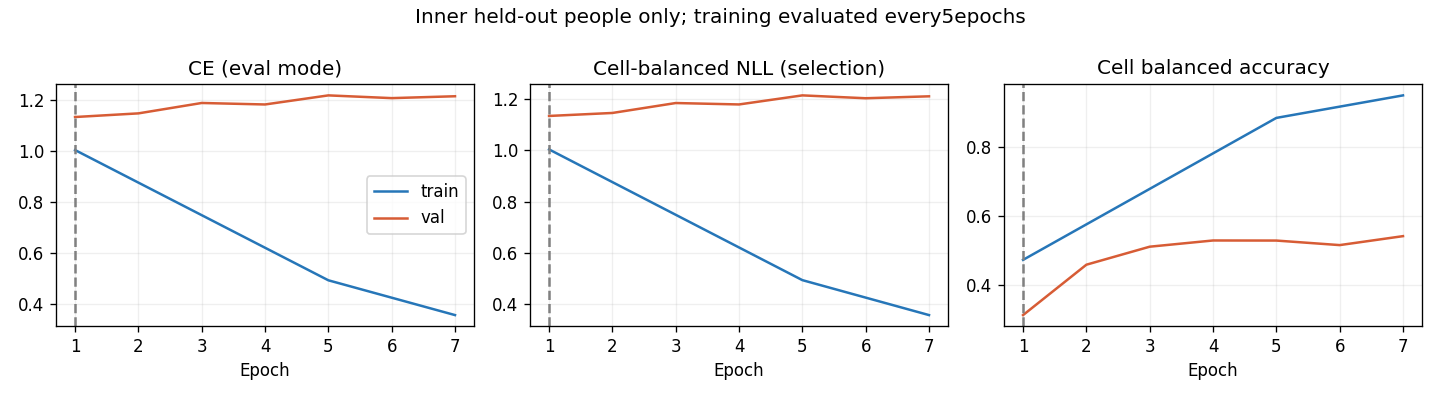

The data file committed next to this chart (first rows):
epoch, optimization_ce, train_ce, train_cell_nll, train_cell_ba, val_ce, val_cell_nll, val_cell_ba, raw_val_ce, raw_val_cell_nll, raw_val_cell_ba
1, 1.117, 1.005, 1.004, 0.4734, 1.135, 1.135, 0.3132, 1.135, 1.135, 0.3132
2, 0.9982, , , , 1.149, 1.146, 0.4594, 1.149, 1.146, 0.4594
3, 0.8962, , , , 1.19, 1.185, 0.5116, 1.19, 1.185, 0.5116
4, 0.8079, , , , 1.184, 1.18, 0.5297, 1.184, 1.18, 0.5297
5, 0.7115, 0.493, 0.4927, 0.8854, 1.22, 1.215, 0.5294, 1.22, 1.215, 0.5294
6, 0.6302, , , , 1.209, 1.204, 0.5163, 1.209, 1.204, 0.5163
7, 0.5735, 0.3564, 0.3561, 0.9507, 1.216, 1.212, 0.5423, 1.216, 1.212, 0.5423
